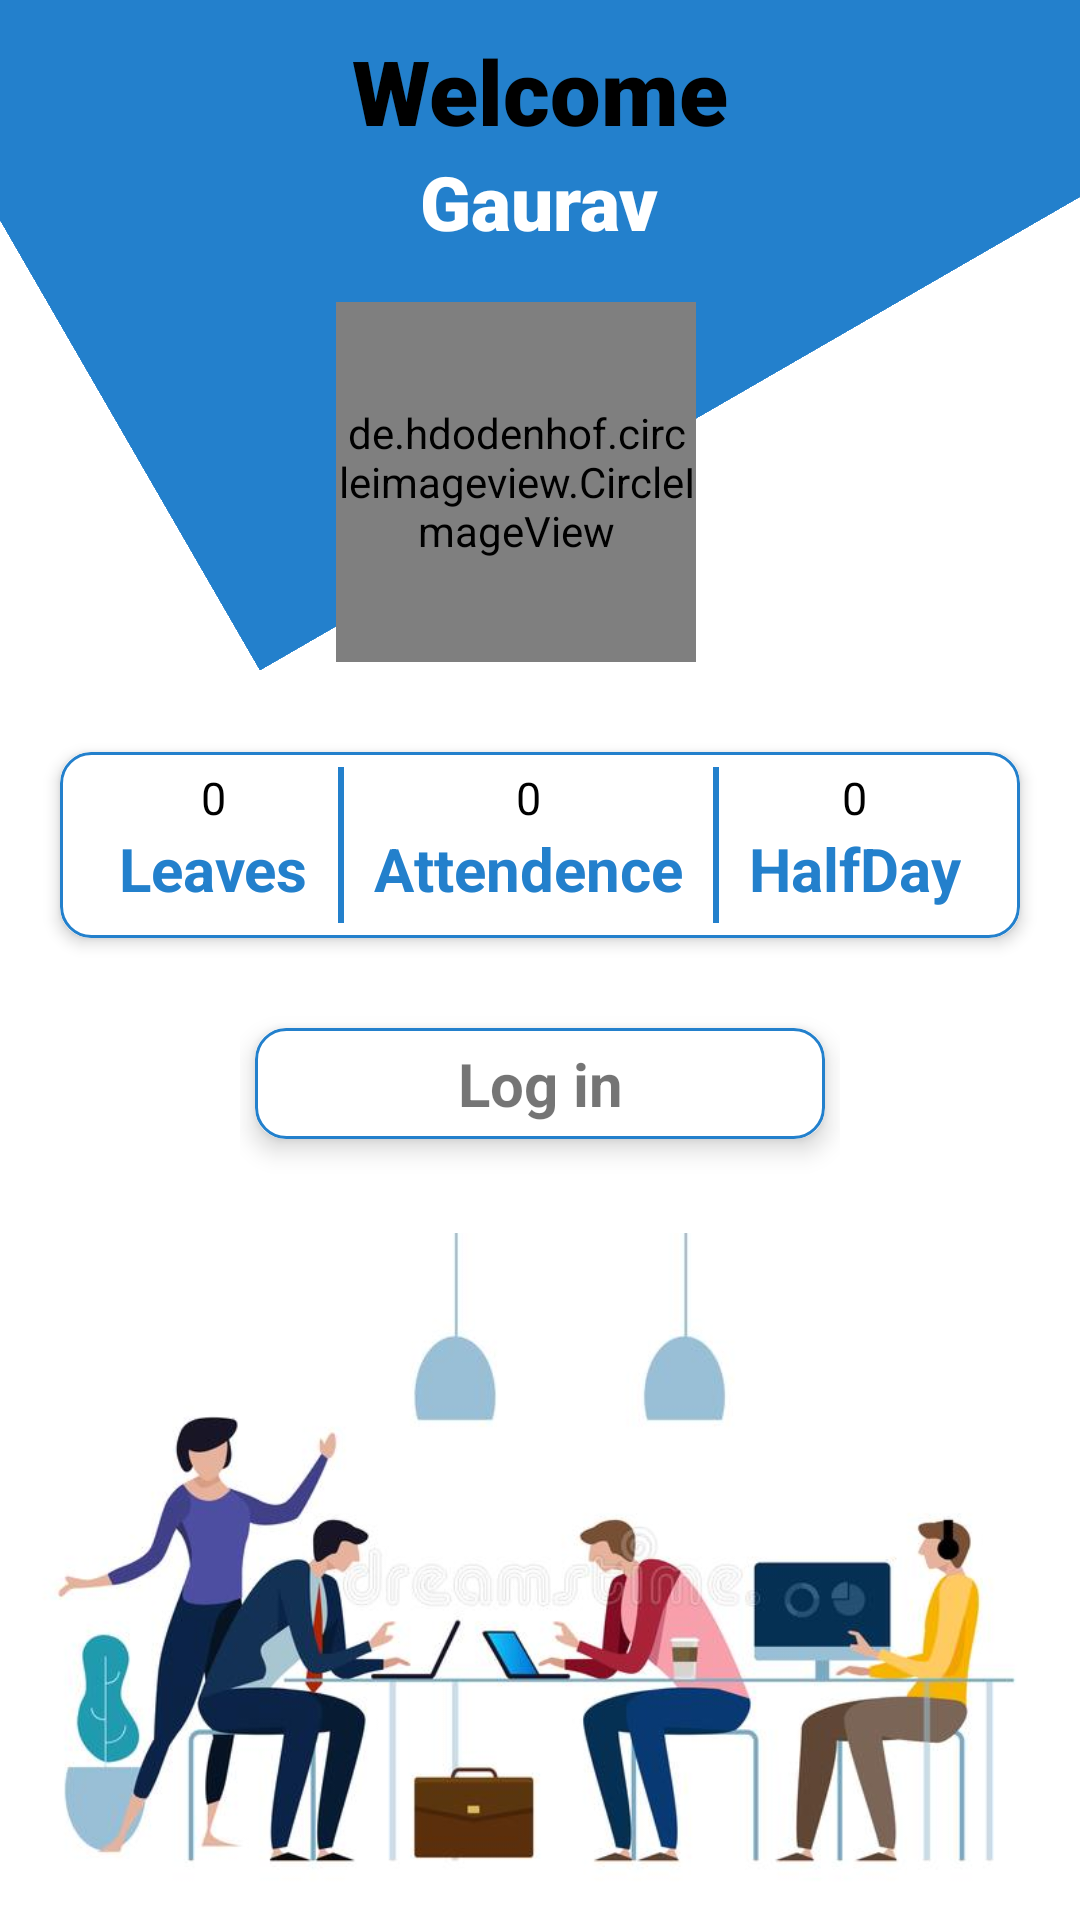

Produce the Android XML layout that renders to this screen, including the resource entries it uses.
<!-- AndroidManifest.xml: application theme Theme.EmployeeTrackerApp -->
<!-- res/layout/dashboard2.xml -->
<?xml version="1.0" encoding="utf-8"?>
<androidx.drawerlayout.widget.DrawerLayout
    xmlns:android="http://schemas.android.com/apk/res/android"
    xmlns:app="http://schemas.android.com/apk/res-auto"
    xmlns:tools="http://schemas.android.com/tools"
    android:id="@+id/my_drawer_layout"
    android:layout_width="match_parent"
    android:layout_height="match_parent"
    tools:context=".MainActivity"
    tools:ignore="HardcodedText">



    <RelativeLayout
        android:layout_width="match_parent"
        android:orientation="vertical"
        android:layout_height="match_parent">



        <LinearLayout
            android:id="@+id/llname"
            android:layout_width="match_parent"
            android:layout_height="250dp"
            android:rotation="150"
            android:layout_marginTop="-100dp"
            android:background="@color/blue2"
            android:orientation="vertical"
            >







        </LinearLayout>



        <de.hdodenhof.circleimageview.CircleImageView
            android:layout_below="@+id/llname"
            android:layout_marginTop="-50dp"
            android:layout_gravity="center_horizontal"
            xmlns:app="http://schemas.android.com/apk/res-auto"
            android:id="@+id/profile_image"
            android:layout_width="120dp"
            android:layout_height="120dp"
            android:layout_marginLeft="112dp"
            android:visibility="visible"
            android:src="@drawable/employeeprofile"
            app:civ_border_width="5dp"
            app:civ_border_color="@color/white"/>

        <androidx.cardview.widget.CardView
            android:layout_below="@+id/profile_image"
            android:layout_width="match_parent"
            android:layout_height="wrap_content"
            app:cardCornerRadius="10dp"
            app:cardElevation="3dp"
            android:layout_marginTop="30dp"
            android:layout_marginLeft="20dp"
            android:layout_marginRight="20dp"
            android:id="@+id/llstatics"

            >

            <LinearLayout
                android:layout_width="match_parent"
                android:layout_height="62dp"
                android:layout_margin="0dp"
                android:background="@drawable/requestleavetabbackgroud"
                android:gravity="center_horizontal"
                android:orientation="horizontal"
                android:paddingTop="5dp"
                android:paddingBottom="5dp"

                >

                <LinearLayout
                    android:layout_width="wrap_content"
                    android:layout_height="wrap_content"
                    android:orientation="vertical">

                    <TextView
                        android:id="@+id/leavescount"
                        android:layout_width="wrap_content"
                        android:layout_height="wrap_content"
                        android:layout_gravity="center"
                        android:text="0"
                        android:textColor="@color/black"
                        android:textSize="15sp" />

                    <TextView
                        android:layout_width="wrap_content"
                        android:layout_height="wrap_content"
                        android:text="Leaves"
                        android:textColor="@color/blue2"
                        android:textSize="20sp"
                        android:textStyle="bold" />

                </LinearLayout>

                <View
                    android:layout_width="2dp"
                    android:layout_height="match_parent"
                    android:layout_marginLeft="10dp"
                    android:background="@color/blue2" />


                <LinearLayout
                    android:layout_width="wrap_content"
                    android:layout_height="wrap_content"
                    android:layout_marginLeft="10dp"
                    android:orientation="vertical"

                    >

                    <TextView
                        android:id="@+id/attendencecount"
                        android:layout_width="wrap_content"
                        android:layout_height="wrap_content"
                        android:layout_gravity="center"
                        android:text="0"
                        android:textColor="@color/black"
                        android:textSize="15sp" />

                    <TextView
                        android:layout_width="wrap_content"
                        android:layout_height="wrap_content"
                        android:text="Attendence"
                        android:textColor="@color/blue2"
                        android:textSize="20sp"
                        android:textStyle="bold" />

                </LinearLayout>

                <View
                    android:layout_width="2dp"
                    android:layout_height="match_parent"
                    android:layout_marginLeft="10dp"
                    android:background="@color/blue2" />

                <LinearLayout
                    android:layout_width="wrap_content"
                    android:layout_height="wrap_content"
                    android:layout_marginLeft="10dp"
                    android:orientation="vertical">

                    <TextView
                        android:id="@+id/halfdaycount"
                        android:layout_width="wrap_content"
                        android:layout_height="wrap_content"
                        android:layout_gravity="center"
                        android:text="0"
                        android:textColor="@color/black"
                        android:textSize="15sp" />

                    <TextView
                        android:layout_width="wrap_content"
                        android:layout_height="wrap_content"
                        android:text="HalfDay"
                        android:textColor="@color/blue2"
                        android:textSize="20sp"
                        android:textStyle="bold" />

                </LinearLayout>


            </LinearLayout>
        </androidx.cardview.widget.CardView>


        <LinearLayout
            android:layout_marginTop="25dp"
            android:layout_marginRight="10dp"
            android:layout_marginLeft="10dp"
            android:layout_gravity="center_horizontal"
            android:layout_width="200dp"
            android:layout_height="wrap_content"
            android:layout_below="@+id/llstatics"
            android:id="@+id/llstartbtn"
            android:layout_centerHorizontal="true"
            android:orientation="vertical">

            <androidx.cardview.widget.CardView
                android:layout_width="match_parent"
                android:layout_height="wrap_content"
                android:layout_margin="5dp"
                app:cardCornerRadius="10dp"
                app:cardElevation="5dp">
                <TextView
                    android:id="@+id/worklogin"
                    android:layout_width="match_parent"
                    android:layout_height="wrap_content"
                    android:background="@drawable/requestleavetabbackgroud"
                    android:gravity="center_horizontal"
                    android:padding="5dp"
                    android:text="Log in"
                    android:textSize="20sp"
                    android:textStyle="bold" />
            </androidx.cardview.widget.CardView>

            <androidx.cardview.widget.CardView
                android:layout_width="match_parent"
                android:layout_height="wrap_content"
                android:layout_margin="5dp"
                app:cardCornerRadius="10dp"
                app:cardElevation="5dp">
                <TextView
                    android:gravity="center_horizontal"
                    android:background="@drawable/requestleavetabbackgroud"
                    android:padding="5dp"
                    android:layout_width="match_parent"
                    android:layout_height="wrap_content"
                    android:text="Break"
                    android:visibility="gone"
                    android:textStyle="bold"
                    android:textSize="20sp"
                    android:id="@+id/workbreak"
                    />
            </androidx.cardview.widget.CardView>

        </LinearLayout>


        <ImageView
            android:layout_marginTop="15dp"
            android:id="@+id/employeesimage"
            android:layout_below="@+id/llstartbtn"
            android:layout_width="match_parent"
            android:layout_height="300dp"
            android:layout_alignParentBottom="true"
            android:layout_marginBottom="3dp"
            android:src="@drawable/employeesimages" />
        <LinearLayout
            android:layout_alignParentTop="true"
            android:layout_centerHorizontal="true"
            android:layout_marginTop="10dp"
            android:layout_gravity="center_horizontal"
            android:layout_width="wrap_content"
            android:layout_height="wrap_content"
            android:orientation="vertical"

            >
            <TextView

                android:layout_width="wrap_content"
                android:layout_height="wrap_content"
                android:text="Welcome"
                android:textSize="30sp"
                android:layout_gravity="center_horizontal"
                android:fontFamily="sans-serif-black"
                android:textColor="@color/black"/>
            <TextView
                android:layout_width="wrap_content"
                android:layout_height="wrap_content"
                android:text="Gaurav"
                android:textSize="25sp"
                android:layout_gravity="center_horizontal"
                android:id="@+id/empName"
                android:fontFamily="sans-serif-black"
                android:textColor="@color/white"/>





        </LinearLayout>


    </RelativeLayout>

    
    
    <com.google.android.material.navigation.NavigationView
        android:layout_width="wrap_content"
        android:layout_height="match_parent"
        android:layout_gravity="start"
        android:id="@+id/navmenu"
        app:menu="@menu/appmenu" />

</androidx.drawerlayout.widget.DrawerLayout>
<!-- resources referenced by this layout -->
<resources>
  <color name="black">#FF000000</color>
  <color name="blue2">#2380CC</color>
  <color name="white">#FFFFFFFF</color>
  <!-- drawable employeeprofile: jpg bitmap (drawable, 16933 bytes) -->
  <!-- drawable employeesimages: jpg bitmap (drawable, 31140 bytes) -->
  <!-- drawable requestleavetabbackgroud (drawable) -->
  <?xml version="1.0" encoding="utf-8"?>
  <shape xmlns:android="http://schemas.android.com/apk/res/android">
    <stroke android:color="@color/blue2" android:width="1dp"/>
      <corners android:radius="10dp"/>
  </shape>
  <style name="Theme.EmployeeTrackerApp" parent="Theme.MaterialComponents.DayNight.DarkActionBar">
          
          <item name="colorPrimary">@color/blue2</item>
          <item name="colorPrimaryVariant">@color/blue2</item>
          <item name="colorOnPrimary">@color/white</item>
          
          <item name="colorSecondary">@color/teal_200</item>
          <item name="colorSecondaryVariant">@color/teal_700</item>
          <item name="colorOnSecondary">@color/black</item>
          
          <item name="android:statusBarColor" tools:targetApi="l">?attr/colorPrimaryVariant</item>
          
      </style>
  <color name="teal_200">#FF03DAC5</color>
  <color name="teal_700">#FF018786</color>
</resources>
